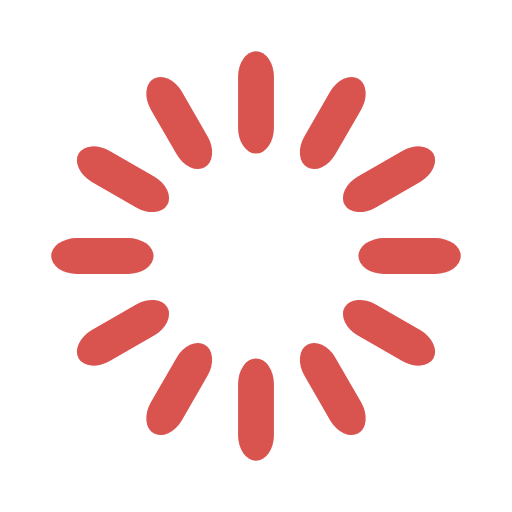
t = 0.00 s
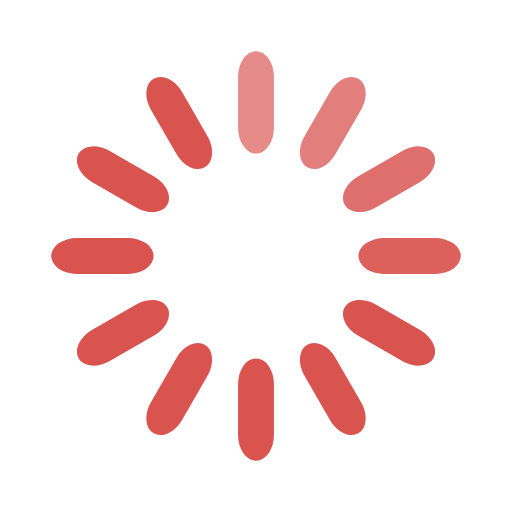
t = 0.33 s
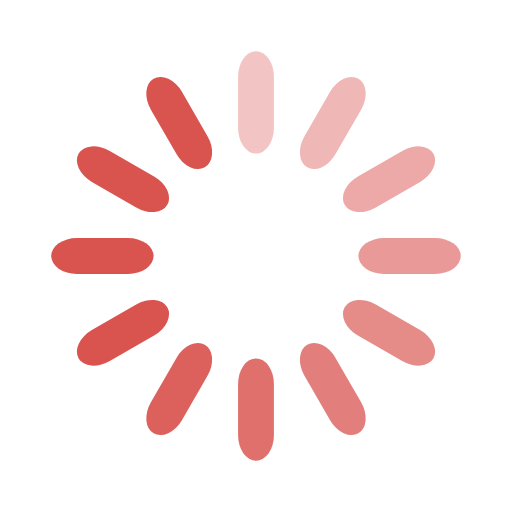
t = 0.67 s
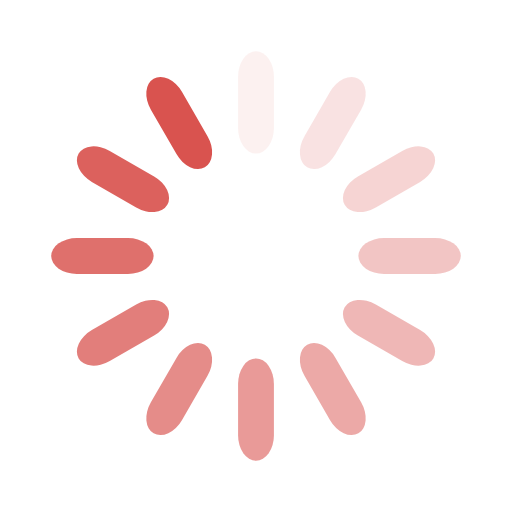
t = 0.92 s
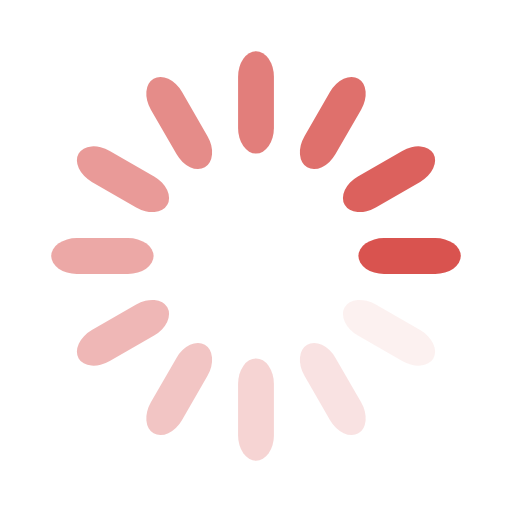
t = 1.25 s
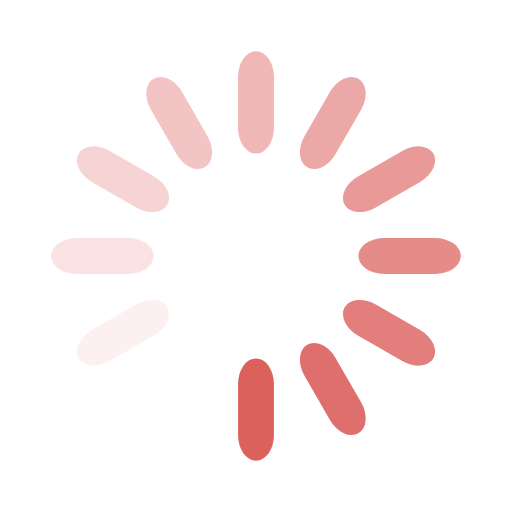
t = 1.58 s

The animated SVG that drew these frames (rendered in a browser with its animation timeline set to each time). Animation: 12 SMIL elements (animate=12); one cycle of 1.92 s, repeats indefinitely.

<svg width='198px' height='198px' xmlns="http://www.w3.org/2000/svg" viewBox="0 0 100 100" preserveAspectRatio="xMidYMid" class="uil-default"><rect x="0" y="0" width="100" height="100" fill="none" class="bk"></rect><rect  x='46.5' y='40' width='7' height='20' rx='5' ry='5' fill='#d9534f' transform='rotate(0 50 50) translate(0 -30)'>  <animate attributeName='opacity' from='1' to='0' dur='1s' begin='0s' repeatCount='indefinite'/></rect><rect  x='46.5' y='40' width='7' height='20' rx='5' ry='5' fill='#d9534f' transform='rotate(30 50 50) translate(0 -30)'>  <animate attributeName='opacity' from='1' to='0' dur='1s' begin='0.08333333333333333s' repeatCount='indefinite'/></rect><rect  x='46.5' y='40' width='7' height='20' rx='5' ry='5' fill='#d9534f' transform='rotate(60 50 50) translate(0 -30)'>  <animate attributeName='opacity' from='1' to='0' dur='1s' begin='0.16666666666666666s' repeatCount='indefinite'/></rect><rect  x='46.5' y='40' width='7' height='20' rx='5' ry='5' fill='#d9534f' transform='rotate(90 50 50) translate(0 -30)'>  <animate attributeName='opacity' from='1' to='0' dur='1s' begin='0.25s' repeatCount='indefinite'/></rect><rect  x='46.5' y='40' width='7' height='20' rx='5' ry='5' fill='#d9534f' transform='rotate(120 50 50) translate(0 -30)'>  <animate attributeName='opacity' from='1' to='0' dur='1s' begin='0.3333333333333333s' repeatCount='indefinite'/></rect><rect  x='46.5' y='40' width='7' height='20' rx='5' ry='5' fill='#d9534f' transform='rotate(150 50 50) translate(0 -30)'>  <animate attributeName='opacity' from='1' to='0' dur='1s' begin='0.4166666666666667s' repeatCount='indefinite'/></rect><rect  x='46.5' y='40' width='7' height='20' rx='5' ry='5' fill='#d9534f' transform='rotate(180 50 50) translate(0 -30)'>  <animate attributeName='opacity' from='1' to='0' dur='1s' begin='0.5s' repeatCount='indefinite'/></rect><rect  x='46.5' y='40' width='7' height='20' rx='5' ry='5' fill='#d9534f' transform='rotate(210 50 50) translate(0 -30)'>  <animate attributeName='opacity' from='1' to='0' dur='1s' begin='0.5833333333333334s' repeatCount='indefinite'/></rect><rect  x='46.5' y='40' width='7' height='20' rx='5' ry='5' fill='#d9534f' transform='rotate(240 50 50) translate(0 -30)'>  <animate attributeName='opacity' from='1' to='0' dur='1s' begin='0.6666666666666666s' repeatCount='indefinite'/></rect><rect  x='46.5' y='40' width='7' height='20' rx='5' ry='5' fill='#d9534f' transform='rotate(270 50 50) translate(0 -30)'>  <animate attributeName='opacity' from='1' to='0' dur='1s' begin='0.75s' repeatCount='indefinite'/></rect><rect  x='46.5' y='40' width='7' height='20' rx='5' ry='5' fill='#d9534f' transform='rotate(300 50 50) translate(0 -30)'>  <animate attributeName='opacity' from='1' to='0' dur='1s' begin='0.8333333333333334s' repeatCount='indefinite'/></rect><rect  x='46.5' y='40' width='7' height='20' rx='5' ry='5' fill='#d9534f' transform='rotate(330 50 50) translate(0 -30)'>  <animate attributeName='opacity' from='1' to='0' dur='1s' begin='0.9166666666666666s' repeatCount='indefinite'/></rect></svg>
